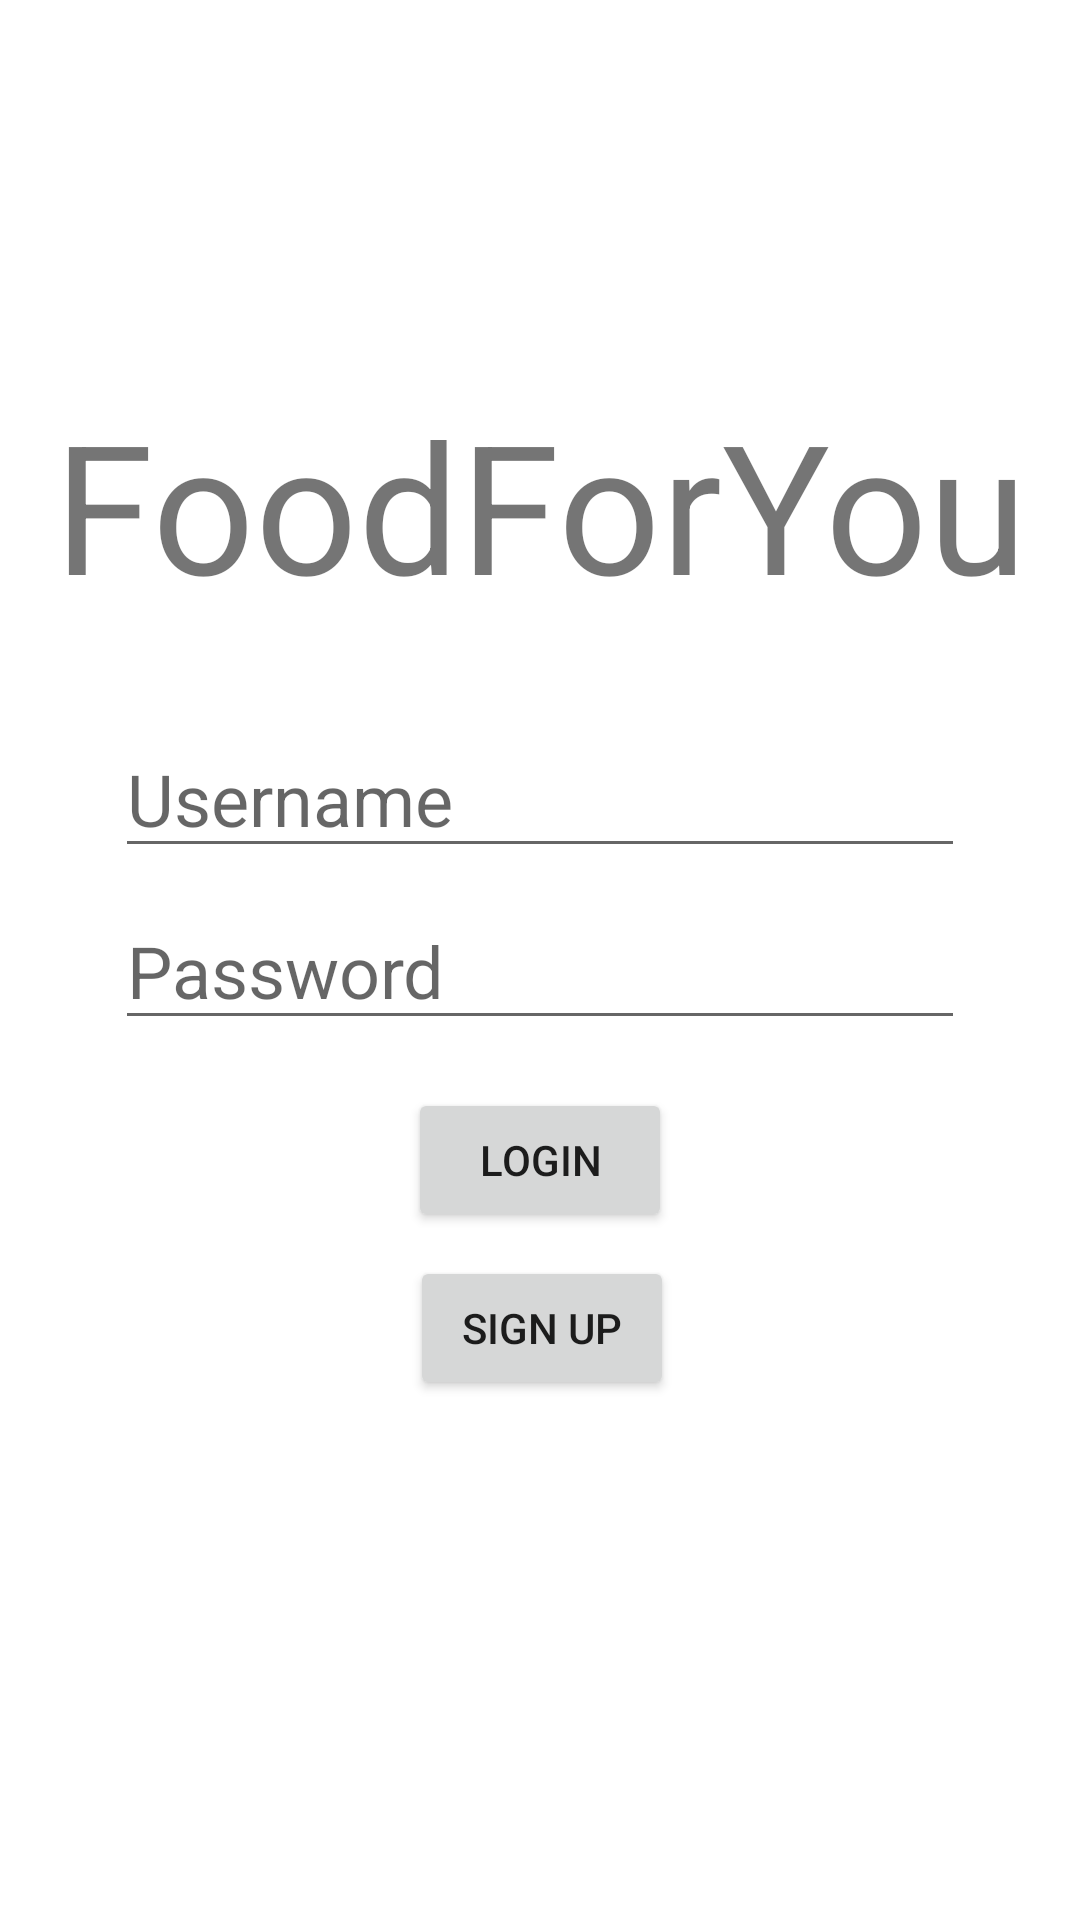

The Android layout XML behind this screen, and the referenced resources:
<!-- AndroidManifest.xml: application theme Theme.FoodForYou -->
<!-- res/layout/activity_login.xml -->
<?xml version="1.0" encoding="utf-8"?>
<androidx.constraintlayout.widget.ConstraintLayout xmlns:android="http://schemas.android.com/apk/res/android"
    xmlns:app="http://schemas.android.com/apk/res-auto"
    xmlns:tools="http://schemas.android.com/tools"
    android:layout_width="match_parent"
    android:layout_height="match_parent"
    tools:context=".Activities.LoginActivity">

    <EditText
        android:id="@+id/etUsername"
        android:layout_width="wrap_content"
        android:layout_height="wrap_content"
        android:layout_marginStart="32dp"
        android:layout_marginTop="32dp"
        android:layout_marginEnd="32dp"
        android:ems="10"
        android:hint="@string/name"
        android:inputType="textPersonName"
        android:textSize="24sp"
        app:layout_constraintEnd_toEndOf="parent"
        app:layout_constraintStart_toStartOf="parent"
        app:layout_constraintTop_toBottomOf="@+id/textView" />

    <EditText
        android:id="@+id/etPassword"
        android:layout_width="wrap_content"
        android:layout_height="wrap_content"
        android:layout_marginStart="32dp"
        android:layout_marginTop="8dp"
        android:layout_marginEnd="32dp"
        android:ems="10"
        android:hint="@string/password"
        android:inputType="textPassword"
        android:textSize="24sp"
        app:layout_constraintEnd_toEndOf="parent"
        app:layout_constraintStart_toStartOf="parent"
        app:layout_constraintTop_toBottomOf="@+id/etUsername" />

    <TextView
        android:id="@+id/textView"
        android:layout_width="wrap_content"
        android:layout_height="wrap_content"
        android:layout_marginTop="128dp"
        android:text="FoodForYou"
        android:textSize="60sp"
        app:layout_constraintEnd_toEndOf="parent"
        app:layout_constraintStart_toStartOf="parent"
        app:layout_constraintTop_toTopOf="parent" />

    <Button
        android:id="@+id/btnLogin"
        android:layout_width="wrap_content"
        android:layout_height="wrap_content"
        android:layout_marginTop="16dp"
        android:text="@string/login"
        app:layout_constraintEnd_toEndOf="parent"
        app:layout_constraintStart_toStartOf="parent"
        app:layout_constraintTop_toBottomOf="@+id/etPassword" />

    <Button
        android:id="@+id/btnSignUp"
        android:layout_width="wrap_content"
        android:layout_height="wrap_content"
        android:layout_marginStart="159dp"
        android:layout_marginTop="8dp"
        android:layout_marginEnd="158dp"
        android:text="Sign Up"
        app:layout_constraintEnd_toEndOf="parent"
        app:layout_constraintStart_toStartOf="parent"
        app:layout_constraintTop_toBottomOf="@+id/btnLogin" />
</androidx.constraintlayout.widget.ConstraintLayout>
<!-- resources referenced by this layout -->
<resources>
  <string name="login">Login</string>
  <string name="name">Username</string>
  <string name="password">Password</string>
  <style name="Theme.FoodForYou" parent="Theme.MaterialComponents.DayNight.DarkActionBar">
          
          <item name="colorPrimary">@color/purple_500</item>
          <item name="colorPrimaryVariant">@color/purple_700</item>
          <item name="colorOnPrimary">@color/white</item>
          
          <item name="colorSecondary">@color/teal_200</item>
          <item name="colorSecondaryVariant">@color/teal_700</item>
          <item name="colorOnSecondary">@color/black</item>
          
          <item name="android:statusBarColor">?attr/colorPrimaryVariant</item>
          
      </style>
  <!-- not gathered from this repository: default colours our renderer supplied (Android Studio template values) -->
  <color name="purple_500">#FF6200EE</color>
  <color name="purple_700">#FF3700B3</color>
  <color name="teal_200">#FF03DAC5</color>
  <color name="teal_700">#FF018786</color>
  <color name="black">#FF000000</color>
  <color name="white">#FFFFFFFF</color>
</resources>
